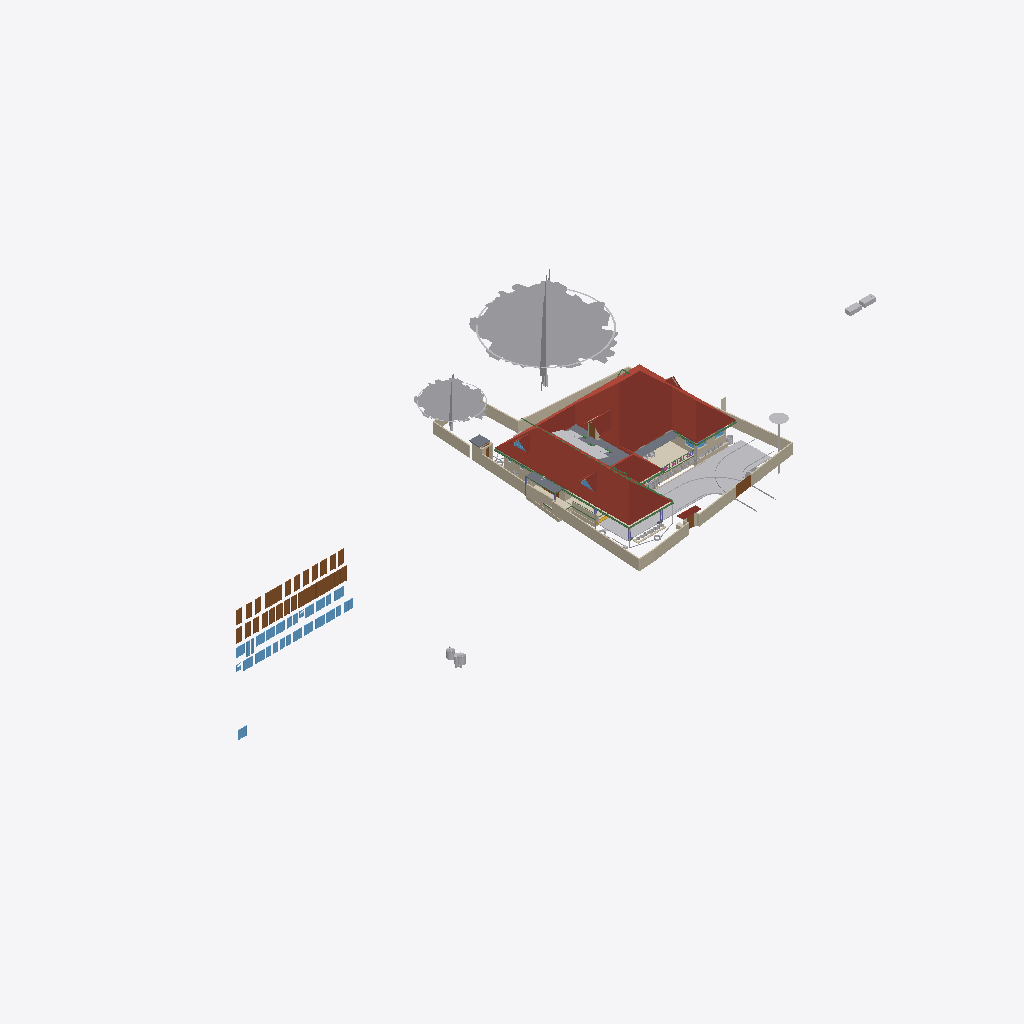
Isometric view of an IFC building model (IFC-SPF (STEP), schema IFC4X3, length unit metre), seen from the south-west, elements coloured by IFC class (only those large enough to see are counted): 31 walls (beige), 31 windows (light blue), 28 doors (brown), 25 other elements (light grey), 9 beams (green), 6 roofs (red-brown), 5 slabs (grey), 4 coverings (cream), 1 stair flight (yellow).
Extent 118.5 m × 45.8 m × 41.0 m (x, y, z). Storeys (12): GF at 0.00 m; 00 at 0.00 m; FFtop at 0.00 m; GFLintel at 0.00 m; FF at 0.00 m; Footing at 0.00 m; Verandah at 0.00 m; Plumbing at 0.00 m; schedule at 0.00 m; Electrical at 0.00 m; Furniture at 0.00 m; Roof at 3.00 m. Elements (2782): 467 IfcSystemFurnitureElement, 466 IfcBuildingElementProxy, 340 IfcBeam, 300 IfcWall, 265 IfcCovering, 157 IfcSwitchingDevice, 86 IfcLightFixture, 79 IfcPipeSegment, 59 IfcOutlet, 55 IfcGeographicElement, 55 IfcWindow, 53 IfcFurniture.

HEADER;
FILE_DESCRIPTION(('ViewDefinition[DesignTransferView]'),'2;1');
FILE_NAME('Sreekesh.ifc','2026-11-18T19:25:55+05:30',(),(),'IfcOpenShell 0.9.0.post1','Bonsai 0.9.0-post1','Nobody');
FILE_SCHEMA(('IFC4X3'));
ENDSEC;
DATA;
#1=IFCPROJECT('0aPvmvJuf5owphcfiKWAsN',$,'My Project',$,$,$,$,(#14,#26),#9);
#30=IFCSITE('3jTVXq97zE2OZTfzZH9iYT',$,'My Site',$,$,#53,$,$,$,$,$,$,$,$);
#211744=IFCSITE('2pH2ecD1v9bgK8psTEcl$_',$,'Site',$,$,#547284,#211754,$,$,(8,52,49,300000),(76,38,36,300000),$,$,$);
#36=IFCBUILDING('3Bt1MypEf4fuqFfshm9kTs',$,'My Building',$,$,#59,$,$,$,$,$,$);
#333137=IFCBUILDING('2u05Cn$TD6OPdaLJzvNsxO',$,'GFWall',$,$,#507878,$,$,$,$,$,$);
#339211=IFCBUILDING('002Xt49mzDahM74jmffgUi',$,'GF-P',$,$,#507873,$,$,$,$,$,$);
#42=IFCBUILDINGSTOREY('3Yt8GBe1vE1Byt_$JKaQnQ',$,'GF',$,$,#509173,$,$,$,$);
#8023=IFCBUILDINGSTOREY('3LNq90aff4Xhn4xfthWyFx',$,'00',$,$,#8039,$,$,$,$);
#71986=IFCBUILDINGSTOREY('1ZF$IMkzjA5efl8XVVA8ry',$,'FFtop',$,$,#508468,$,$,$,$);
#72129=IFCBUILDINGSTOREY('1Nt2vvvNTB5u0X$NIke4ti',$,'GFLintel',$,$,#510858,$,$,$,$);
#83382=IFCBUILDINGSTOREY('2do7yjy$r1eOSN7_GxsK9f',$,'FF',$,$,#508248,$,$,$,$);
#301077=IFCBUILDINGSTOREY('1n3LFyF6X708Cvo1r86gbR',$,'Footing',$,$,#508478,$,$,$,$);
#360055=IFCBUILDINGSTOREY('2kU8qRmBnF7foRmD37T33I',$,'Verandah',$,$,#360071,$,$,$,$);
#367233=IFCBUILDINGSTOREY('3r39yX7tr10xAjP1zlM9FN',$,'Plumbing',$,$,#367249,$,$,$,$);
#436766=IFCBUILDINGSTOREY('2CUKbd$of0Yx1yz6tYDaJY',$,'schedule',$,$,#511718,$,$,$,$);
#442969=IFCBUILDINGSTOREY('0sffW$JV12jOzJZIPBAWvQ',$,'Electrical',$,$,#442985,$,$,$,$);
#645077=IFCBUILDINGSTOREY('0JjibVR6r1sO_31MAb0rmm',$,'Roof',$,$,#645123,$,$,$,$);
#665632=IFCBUILDINGSTOREY('2RF$Y3VNH46PaTkTjLzI95',$,'Furniture',$,$,#665647,$,$,$,$);
#555419=IFCROOF('1Q4VQk1YHFF9Ikj7y4jhXy',$,'Main Roof',$,$,#657050,#555420,$,.GABLE_ROOF.);
#158109=IFCGEOGRAPHICELEMENT('1ICn9VC11DLu$jSeyjW6na',$,'GeographicElement',$,$,#159277,#158141,$,$);
#363541=IFCCOURSE('0hYJyXEsXANxqeScN2ddTn',$,'Course',$,$,#552989,#363556,$,$);
#158156=IFCGEOGRAPHICELEMENT('2JlHSkVhjCZPlJyc1W8A6K',$,'GeographicElement',$,$,#159282,#158188,$,$);
#285749=IFCWALL('23M4dZECv7RPP4RWKkyrhY',$,'Wall.082',$,$,#435018,#285760,$,$);
#222195=IFCWALL('2ixJvC9dH599amejUM2w6G',$,'Wall',$,$,#293165,#222215,$,$);
#65997=IFCWALL('1DC2$ngnnDR8Q9h6mAR0js',$,'Wall',$,$,#345521,#66003,$,$);
#345031=IFCCOVERING('3RPlCoLTXEkg2LQ5VmhLHT',$,'Covering',$,$,#361378,#345042,$,$);
#66022=IFCWALL('2FUeR5sFb9uwjJGdeVWABU',$,'Wall',$,$,#431152,#66028,$,$);
#226167=IFCWALL('1JVywoPUH41xuuLQv_Mf23',$,'Wall.082',$,$,#434788,#226178,$,$);
#578743=IFCCOURSE('10JQwc8Rj1DhdDleds_4eD',$,'Course',$,$,#579139,#578764,$,$);
#65878=IFCWALL('1RxXXtAKb3$uqm3spal5Ab',$,'Wall.049',$,$,#434824,#65884,$,$);
#5763=IFCSLAB('2k1_QIQ_vEheGYBKPFgtqG',$,'Slab',$,$,#508328,#5774,$,$);
#110356=IFCWALL('3Jc2L501zCIf2lBfrewdbK',$,'Wall',$,$,#434868,#110367,$,$);
#345472=IFCWALL('0yhntx_XHBtOwqFxJIUy0e',$,'Wall.082',$,$,#345566,#345483,$,$);
#106476=IFCSLAB('3SWoLdiHLDExF96lrfPbJY',$,'Slab',$,$,#510868,#106487,$,$);
#219358=IFCROOF('2NvTBbesP9PgYEhMlxRBaG',$,'Roof',$,$,#508323,#219392,$,.GABLE_ROOF.);
#2872=IFCWALL('0VICnwrYLCM9IhHcjSiD9g',$,'Wall',$,$,#507923,#2879,$,$);
#285691=IFCWALL('3FXX66X1H7gQUhINB1ZqHj',$,'Wall.082',$,$,#434912,#285702,$,$);
#470811=IFCDOOR('2sEs1R1lb5Jhf2YwHu_NhE',$,'Door',$,$,#471147,#474708,'21',2.09999990463257,1.20000004768372,$,$,$);
#470777=IFCDOOR('0t87$1_hz87gsqjjPaod5f',$,'Door',$,$,#471132,#474671,'20',2.09999990463257,1.20000004768372,$,$,$);
#106448=IFCSLAB('1GhnzeWbD1FR$mVw6S$mla',$,'Slab',$,$,#510863,#106464,$,$);
#437505=IFCDOOR('3Vw79$mJ981wtZ4gjDcwpp',$,'Door',$,$,#441913,#474619,'04',2.09999990463257,1.20000004768372,$,$,$);
#532060=IFCGEOGRAPHICELEMENT('1VW7zlP9bBSxb2PxGzOpUg',$,'Theng','21ida, 65c',$,#532078,#532059,$,.VEGETATION.);
#3151=IFCWALL('2frHB1bR9FtP23RXamn7Ko',$,'Wall',$,$,#508018,#3162,$,$);
#109955=IFCWALL('0m53cJKujAOwiy8OxGf4Uf',$,'Wall',$,$,#434806,#109966,$,$);
#116735=IFCDOOR('1dZUIR_mr60wAZddeiCYTI',$,'Door',$,$,#281598,#116767,$,1.79999995231628,3.0,$,$,$);
#3520=IFCWALL('1kfIyPN_b4JPSDED46DDvv',$,'Wall',$,$,#507918,#3526,$,$);
#590379=IFCCOVERING('2ZGsMYGazAchJobXoI0Ygv',$,'Covering',$,$,#590422,#590395,$,$);
#389426=IFCCOVERING('1iRj5Up0bFkfFW5uB4CB9k',$,'Covering',$,$,#511008,#389425,$,$);
#218560=IFCROOF('2C1nQ2OAXBdxxnXR0n9JKC',$,'Roof',$,$,#508313,#218594,$,.GABLE_ROOF.);
#217997=IFCROOF('2hcpXsHbj3E8lTGOwf_Twb',$,'Roof',$,$,#508408,#218003,$,.GABLE_ROOF.);
#309185=IFCWALL('1RTxTTrCL8QeAofqzjoycv',$,'Wall',$,$,#508628,#309196,$,$);
#117585=IFCSLAB('00nkzVGuT6heoHGHN6WRGv',$,'Slab',$,$,#508418,#117596,$,$);
#389139=IFCBEAM('38yYLt849AL9vMzuf_qlJY',$,'Beam',$,$,#511003,#389138,$,$);
#643774=IFCTANK('2Cim8_QxX1WfjMEJ0iVVGR',$,'Tank',$,$,#661732,#643796,$,$);
#110251=IFCROOF('2Ww7svPQzEgA_fCzhmYus_',$,'Roof',$,$,#363446,#110283,$,.HIP_ROOF.);
#643805=IFCTANK('3eanvcdw983fFhsQSaUVG3',$,'Tank',$,$,#661737,#643818,$,$);
#206723=IFCBUILDINGELEMENTPROXY('2K1LMOkm11dBWSaNfDUHsX',$,'BuildingElementProxy',$,$,#531325,#206736,$,$);
#117253=IFCWALL('2NQIKohcDAsQMbNSTdACJd',$,'Wall.049',$,$,#510658,#117264,$,$);
#332304=IFCWALL('0ZmojOdCnDxP$iDjWVcZ2G',$,'Wall',$,$,#360087,#332324,$,$);
#72992=IFCWALL('0nKeLZCI54WeIG0cLfl1fW',$,'Wall',$,$,#368846,#73003,$,$);
#438848=IFCDOOR('2HPJSE6uf7U8CSmEi_m1ZG',$,'Door',$,$,#441853,#470236,'09',2.09999990463257,1.20000004768372,$,$,$);
#363000=IFCSLAB('0h_kY8zNzFw8w1PWMrDiz6',$,'Slab',$,$,#658830,#363021,$,$);
#440030=IFCDOOR('3KL$NcU1T879eGRiUWCmhA',$,'Door',$,$,#471117,#470457,'17',2.09999990463257,1.20000004768372,$,$,$);
#470845=IFCDOOR('0EBcwWEG1BLfBC_Rm2jIl2',$,'Door',$,$,#471162,#471221,'47',2.09999990463257,1.20000004768372,$,$,$);
#473039=IFCWINDOW('3I0jIeasz9bPnd$EPsjU7w',$,'Window',$,$,#473758,#473053,'34',1.29999995231628,1.54999995231628,$,$,$);
#473132=IFCWINDOW('0ewWO9aRTEiu2DgmtsmmdL',$,'Window',$,$,#473186,#473146,'36',1.29999995231628,1.54999995231628,$,$,$);
#473187=IFCWINDOW('2n3dOUsTbEjAw1t_1b0qHk',$,'Window',$,$,#473241,#473201,'37',1.29999995231628,1.54999995231628,$,$,$);
#473589=IFCWINDOW('1lZG8N2onCAgw6Wp2oBrNS',$,'Window',$,$,#473643,#473603,'44',1.29999995231628,1.54999995231628,$,$,$);
#634087=IFCTANK('3YJgfQIzT5nu0VKyu2pyyk',$,'Tank',$,$,#661722,#635311,$,$);
#388715=IFCBEAM('3jI7cp3YfEpe0vqGUIgXwj',$,'Beam',$,$,#510963,#388714,$,$);
#635263=IFCTANK('1mf97JXIj4aObIWMnXzwXx',$,'Tank',$,$,#661727,#635873,$,$);
#472356=IFCWINDOW('0ryRUBqR17Fvdx1isygBpA',$,'Window',$,$,#472418,#472378,'25',1.29999995231628,1.54999995231628,$,$,$);
#472861=IFCWINDOW('3UJpKkISXCVxpeMHT8_AWt',$,'Window',$,$,#511733,#472875,'31',1.29999995231628,1.54999995231628,$,$,$);
#473644=IFCWINDOW('0qPJyvNrnBPOwoE6u111LD',$,'Window',$,$,#473768,#473658,'45',1.29999995231628,1.54999995231628,$,$,$);
#441389=IFCWINDOW('1uIrQzLwb0FBf4o$gkmCiN',$,'Window',$,$,#442003,#472145,'22',1.29999995231628,1.54999995231628,$,$,$);
#472419=IFCWINDOW('0GCLM9tzbEz8ByjWX9sRRM',$,'Window',$,$,#472473,#472433,'26',1.29999995231628,1.54999995231628,$,$,$);
#472474=IFCWINDOW('1MxAzrC09ESQOos8fKjYKU',$,'Window',$,$,#472528,#472488,'27',1.29999995231628,1.54999995231628,$,$,$);
#472929=IFCWINDOW('3ZxmguW$r6rgD8U6rsHeov',$,'Window',$,$,#473033,#472943,'32',1.29999995231628,1.54999995231628,$,$,$);
#473534=IFCWINDOW('11Ns6xH_X2POblD9oamnOW',$,'Window',$,$,#473588,#473548,'43',1.29999995231628,1.54999995231628,$,$,$);
#473479=IFCWINDOW('28ovQprHX7H9ZCBnrN8ydw',$,'Window',$,$,#473533,#473493,'42',1.29999995231628,1.54999995231628,$,$,$);
#473774=IFCWINDOW('0z6Mla7555BeT2xgOSIEjn',$,'Window',$,$,#473828,#473788,'47',1.29999995231628,1.54999995231628,$,$,$);
#189522=IFCBUILDINGELEMENTPROXY('2fyH_FbBX1$e0RliKTBWRO',$,'BuildingElementProxy',$,$,#531320,#189554,$,$);
#441361=IFCWINDOW('3rxiGfLv100Og8luFZP7ej',$,'Window',$,$,#511728,#441369,$,1.5,1.5499999523162842,$,$,$);
#440168=IFCDOOR('05ygje8oDCM8k$DCM_FIgq',$,'Door',$,$,#471102,#468448,'18',2.09999990463257,1.20000004768372,$,$,$);
#438749=IFCDOOR('0$8DVY4oP3JO_c4OhxM5aR',$,'Door',$,$,#441838,#469108,'08',2.09999990463257,1.20000004768372,$,$,$);
#436799=IFCDOOR('0XlfQQ3kH9bQ4xqE2F$NJd',$,'Door',$,$,#469873,#469836,'01',2.09999990463257,1.20000004768372,$,$,$);
#437450=IFCDOOR('37YLLyO1T0MRzd$WfncXke',$,'Door',$,$,#441748,#469917,'03',2.09999990463257,1.20000004768372,$,$,$);
#439176=IFCDOOR('1NZwsCyRPA_Rvuq6ikN8ou',$,'Door',$,$,#441943,#470277,'11',2.09999990463257,1.20000004768372,$,$,$);
#470879=IFCDOOR('3uBzIOBwv9KRz8nGRgS45n',$,'Door',$,$,#471177,#471251,'48',2.09999990463257,1.20000004768372,$,$,$);
#438910=IFCDOOR('2_EdLDw6f7cw9b3egCOt52',$,'Door',$,$,#441778,#469244,'10',2.09999990463257,1.20000004768372,$,$,$);
#438349=IFCDOOR('2bR2Lz4dfAH9NgHBO7V5eF',$,'Door',$,$,#441823,#470176,'06',2.09999990463257,1.20000004768372,$,$,$);
#438103=IFCDOOR('1W4kbGnrf4BviYzt90euy7',$,'Door',$,$,#470165,#470128,'05',2.09999990463257,1.20000004768372,$,$,$);
#438650=IFCDOOR('3J6pX7wADBiwY7pVd53n9u',$,'Door',$,$,#441928,#470206,'07',2.09999990463257,1.20000004768372,$,$,$);
#439604=IFCDOOR('0QS2XabDX52xoB56jEdYKn',$,'Door',$,$,#441868,#470307,'12',2.09999990463257,1.20000004768372,$,$,$);
#439712=IFCDOOR('1r8n9ueob9YhwGM$AZbf6r',$,'Door',$,$,#441958,#470337,'13',2.09999990463257,1.20000004768372,$,$,$);
#439877=IFCDOOR('1ohfLK289CGQgvLo23Ub_B',$,'Door',$,$,#441793,#470397,'15',2.09999990463257,1.20000004768372,$,$,$);
#439815=IFCDOOR('2VNwutCjrDBfJLcvmkUCbO',$,'Door',$,$,#441883,#470367,'14',2.09999990463257,1.20000004768372,$,$,$);
#439989=IFCDOOR('0D4N6xcBrEcv7IQhny9OtU',$,'Door',$,$,#471087,#470427,'16',2.09999990463257,1.20000004768372,$,$,$);
#437395=IFCDOOR('2VOTDILfv12gFz9g4dV8WW',$,'Door',$,$,#441733,#469884,'02',2.09999990463257,1.20000004768372,$,$,$);
#440204=IFCDOOR('0HjACDWSL4vgj3$kRw90ep',$,'Door',$,$,#471072,#470496,'19',2.09999990463257,1.20000004768372,$,$,$);
#388934=IFCBEAM('02028txQrArOf6QyRmi8S_',$,'Beam',$,$,#510993,#388933,$,$);
#388502=IFCBEAM('35uj72bWH5VeeE5oLL9s_t',$,'Beam',$,$,#510958,#388501,$,$);
#218717=IFCROOF('1hzKHTNaL00O8K0DSnXvur',$,'Roof',$,$,#633399,#218751,$,.GABLE_ROOF.);
#328429=IFCWALL('2kbqNKfzvEQ9JHWg3KnlRz',$,'Wall',$,$,#360107,#328449,$,$);
#146896=IFCDOOR('233Y4LKh93tgjzr0JDxIFw',$,'Door',$,$,#348594,#468928,$,2.09999990463257,1.20000004768372,$,$,$);
#644985=IFCBEAM('1L30fVSzrBmAuxryudhZM0',$,'Beam',$,$,#647075,#645004,$,$);
#116971=IFCWALL('08FBn4OWj7ogBqhIhITLuq',$,'Wall.049',$,$,#510673,#116982,$,$);
#111610=IFCDOOR('0JnVCEbZ93QxaghwOdNV45',$,'Door',$,$,#222491,#363404,$,2.09999990463257,1.20000004768372,$,$,$);
#578551=IFCWALL('3M_0KDf$P8_e6nv0RxeMA_',$,'Wall',$,$,#578974,#578571,$,$);
#327474=IFCWALL('2U4iGMjzz8RwTIGrH2ENgx',$,'Wall',$,$,#360262,#327494,$,$);
#472233=IFCWINDOW('2o4E9pPUr5tvLXhqGsnN5n',$,'Window',$,$,#472314,#472270,'23',1.29999995231628,1.54999995231628,$,$,$);
#101757=IFCWALL('3Re5U6AfH5hRjhCU8HzlUQ',$,'Wall',$,$,#149415,#101777,$,$);
#634106=IFCTANK('04A6OTgnD94fB1HiZai7Gq',$,'Tank',$,$,#661717,#634119,$,$);
#656038=IFCCOVERING('2c$MwMwMP6HfcKGznvfoX$',$,'Covering',$,$,#656095,#656054,$,$);
#106524=IFCSOLARDEVICE('3S6vjv$5jE1uGxlQ_RICMy',$,'SolarDevice',$,$,#508253,#106556,$,$);
#106579=IFCSOLARDEVICE('1xWH0eIEnB$BgsSW0yRufF',$,'SolarDevice',$,$,#508263,#106596,$,$);
#106913=IFCSOLARDEVICE('3N6FBuwFX6eRZQfWUTehiA',$,'SolarDevice',$,$,#508298,#106930,$,$);
#106895=IFCSOLARDEVICE('3hGn0pNNz3NwRu5qnQ1KkQ',$,'SolarDevice',$,$,#508293,#106912,$,$);
#106597=IFCSOLARDEVICE('1JeFrLyoz5IhCtXWc_EtwE',$,'SolarDevice',$,$,#508268,#106614,$,$);
#106633=IFCSOLARDEVICE('3nYAYQFdT0Hu3774nkbnMA',$,'SolarDevice',$,$,#508278,#106650,$,$);
#106651=IFCSOLARDEVICE('3GkHrXcpz9luFJaFckT4XJ',$,'SolarDevice',$,$,#508283,#106668,$,$);
#106669=IFCSOLARDEVICE('3CH4PS5oz4_xvHOpIILxvJ',$,'SolarDevice',$,$,#508288,#106686,$,$);
#106561=IFCSOLARDEVICE('2N7C3uFTr0ovBcfJ26O6Lk',$,'SolarDevice',$,$,#508258,#106578,$,$);
#106615=IFCSOLARDEVICE('0CbIHREHr2w9gh5lx0_n0D',$,'SolarDevice',$,$,#508273,#106632,$,$);
#327285=IFCWALL('1vo4h6gUf99v7g_hI2dwLe',$,'Wall',$,$,#360257,#327305,$,$);
#473319=IFCWINDOW('1zR4pmTQH9$B7C01p1Qh6Y',$,'Window',$,$,#473373,#473333,'39',1.29999995231628,1.54999995231628,$,$,$);
#473242=IFCWINDOW('1gX6TXdPf9AO4DNYBx2gS1',$,'Window',$,$,#528392,#473278,'38',1.29999995231628,1.54999995231628,$,$,$);
#65947=IFCWALL('08s$eE7qfC1vtHJbeTdsNK',$,'Wall',$,$,#434943,#65953,$,$);
#472529=IFCWINDOW('1T4xVqsNn09Q7QANEos0xY',$,'Window',$,$,#472632,#472587,'28',1.29999995231628,1.54999995231628,$,$,$);
#472979=IFCWINDOW('2zT7vXKsv2yOLSfm2klIRE',$,'Window',$,$,#473038,#472993,'33',1.29999995231628,1.54999995231628,$,$,$);
#473374=IFCWINDOW('2BTWCkad52rRnR2lhAJRnt',$,'Window',$,$,#473428,#473388,'40',1.29999995231628,1.54999995231628,$,$,$);
#473429=IFCWINDOW('2dzOHbFk98Zx2bSaCiLBYU',$,'Window',$,$,#473698,#473443,'41',1.29999995231628,1.54999995231628,$,$,$);
#473699=IFCWINDOW('2YOiOVaET4gOMuWXCG8Xoa',$,'Window',$,$,#473773,#473713,'46',1.29999995231628,1.54999995231628,$,$,$);
#472633=IFCWINDOW('0Zl2gE8_586PvBdKooVPGr',$,'Window',$,$,#472761,#472691,'29',1.29999995231628,1.54999995231628,$,$,$);
#357747=IFCWINDOW('0unPHkQknB1wc7pxPHjPGP',$,'Window',$,$,#508403,#357760,$,$,$,$,$,$);
#455969=IFCWALL('10vr2jrxH5u9xDp2P5Tk9Y',$,'Wall',$,$,#509053,#455989,$,$);
#218541=IFCWINDOW('21qcPfDRT2hPC8Z6tF6XzK',$,'Window',$,$,#508308,#218554,$,$,$,$,$,$);
#110674=IFCWALL('1a_hfYQo5DRgtEum677ZGl',$,'Wall',$,$,#292365,#110685,$,$);
#644609=IFCBEAM('0gksNmTTP6V8HpJmgLM0wW',$,'Beam',$,$,#650630,#644628,$,$);
#389073=IFCBEAM('1SW1UMPTn6IukCzEsXMMce',$,'Beam',$,$,#656002,#389072,$,$);
#472315=IFCWINDOW('0x22XexIv8lx4ALyuFep0N',$,'Window',$,$,#472355,#472329,'24',1.29999995231628,1.54999995231628,$,$,$);
#4009=IFCWALL('2lHSG51rHEfeNsY_Rnf304',$,'Wall',$,$,#507888,#4020,$,$);
#414475=IFCWASTETERMINAL('1uBGk1gxzE9hTrqFRynQQB',$,'WasteTerminal',$,$,#532354,#530474,$,$);
#329035=IFCWALL('2$n50xrj53zPnnhI4Jq0HX',$,'Wall',$,$,#360082,#329055,$,$);
#388642=IFCBEAM('2ZH4G$MC58XAtNQkoO$cFt',$,'Beam',$,$,#510973,#388641,$,$);
#628715=IFCSTAIRFLIGHT('06MPcvvHj8JA6fCkJxqNxe',$,'StairFlight',$,$,#629204,#628716,$,$,$,$,$,.FREEFORM.);
#29270=IFCWINDOW('3GxmHADO1DPPnexShW0xza',$,'Window',$,$,#616607,#99898,'44',1.5,1.5499999523162842,$,$,$);
#117002=IFCWALL('2_YAAq8JL4QhCYm3Y6yZZ5',$,'Wall.049',$,$,#510663,#117013,$,$);
#99476=IFCWINDOW('0bWf0UbSH5vA18P2wXez2A',$,'Window',$,$,#616577,#99508,'42',1.5,1.5499999523162842,$,.DOUBLE_PANEL_VERTICAL.,$);
#117669=IFCDOOR('1Oy85YKxL61PqzyfMMUgcU',$,'Door',$,$,#498586,#469078,$,2.09999990463257,1.0,$,$,$);
#587257=IFCFURNITURE('1m1IDkbbj7A8mHpTp2TFr1',$,'Furniture',$,$,#587627,#587270,$,$);
#24945=IFCWINDOW('0pIOr8Fwn768Q5gngNrD$h',$,'Window',$,$,#616592,#99803,'43',1.5,1.5499999523162842,$,.DOUBLE_PANEL_VERTICAL.,$);
#327732=IFCBEAM('3LAC8rAaD0M95EF$UDM7CJ',$,'Beam',$,$,#632819,#327751,$,$);
#332235=IFCWALL('0WW$1fAGf3sAubsqiDgRRp',$,'Wall',$,$,#360287,#332255,$,$);
#26789=IFCDOOR('3HF$fS8tX7kw4y81dHWRkr',$,'Door',$,$,#496618,#514869,'04',2.25,3.0,$,$,$);
#455733=IFCWALL('1_lkS15SzFbRpeNiLwhyGU',$,'Wall',$,$,#508943,#455753,$,$);
#472762=IFCWINDOW('1GHGaSiXnFWuxMJhhdjlFz',$,'Window',$,$,#472860,#472799,'30',1.29999995231628,1.54999995231628,$,$,$);
#432857=IFCWASTETERMINAL('291ZfaJMX2QgzA0yx6Dgbh',$,'WasteTerminal',$,$,#433019,#531734,$,$);
ENDSEC;
